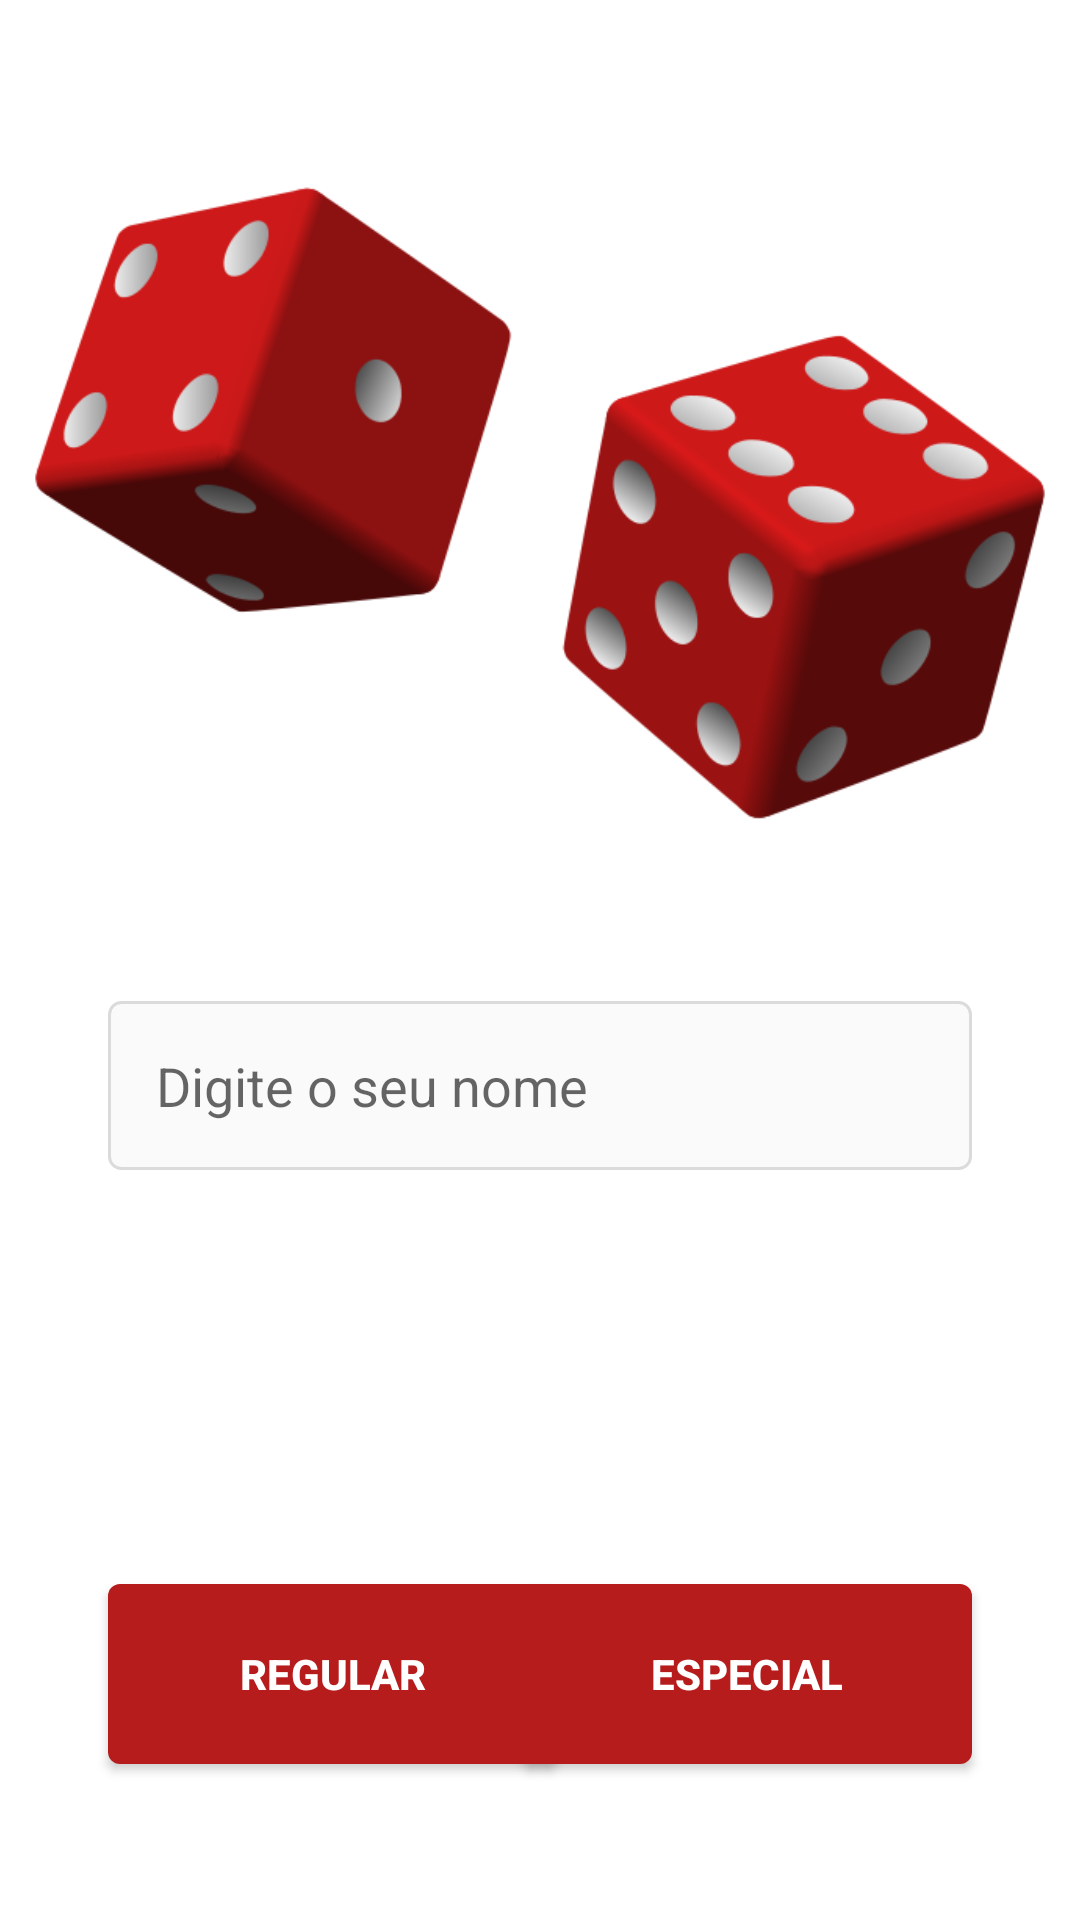

Write the Android layout XML for this screen, with the resource values it uses.
<!-- AndroidManifest.xml: application theme Theme.App_Lançamento_Dados_DevVenture -->
<!-- res/layout/fragment_register_user.xml -->
<?xml version="1.0" encoding="utf-8"?>
<androidx.constraintlayout.widget.ConstraintLayout xmlns:android="http://schemas.android.com/apk/res/android"
    xmlns:app="http://schemas.android.com/apk/res-auto"
    xmlns:tools="http://schemas.android.com/tools"
    android:layout_width="match_parent"
    android:layout_height="match_parent"
    android:orientation="vertical"
    tools:context="com.vbuecker.app_dice_play_devventure.RegisterUserFragment">

    <ImageView
        android:id="@+id/dice"
        android:layout_width="350dp"
        android:layout_height="350dp"
        android:layout_marginStart="36dp"
        android:layout_marginEnd="36dp"
        android:src="@drawable/dados"
        app:layout_constraintBottom_toTopOf="@+id/edit_text_input_name"
        app:layout_constraintEnd_toEndOf="parent"
        app:layout_constraintStart_toStartOf="parent"
        app:layout_constraintTop_toTopOf="parent" />

    <EditText
        style="@style/DiceFormEditText"
        android:id="@+id/edit_text_input_name"
        android:hint="@string/toast_type_your_name"
        android:inputType="textPersonName"
        android:maxLength="10"
        app:layout_constraintBottom_toBottomOf="parent"
        app:layout_constraintEnd_toEndOf="parent"
        app:layout_constraintStart_toStartOf="parent" />

    <Button
        android:id="@+id/button_next"
        style="@style/DiceFormButton"
        android:layout_width="150dp"
        android:layout_height="60dp"
        android:text="@string/next"
        app:layout_constraintBottom_toBottomOf="parent"
        app:layout_constraintEnd_toEndOf="parent"
        app:layout_constraintHorizontal_bias=".0"
        app:layout_constraintStart_toStartOf="parent" />

    <Button
        android:id="@+id/button_special"
        style="@style/DiceFormButton"
        android:layout_width="150dp"
        android:layout_height="60dp"
        android:text="@string/special"
        app:layout_constraintBottom_toBottomOf="parent"
        app:layout_constraintEnd_toEndOf="parent"
        app:layout_constraintHorizontal_bias="1.0"
        app:layout_constraintStart_toStartOf="parent" />

</androidx.constraintlayout.widget.ConstraintLayout>
<!-- resources referenced by this layout -->
<resources>
  <!-- drawable dados: png bitmap (drawable, 42187 bytes) -->
  <string name="next">Regular</string>
  <string name="special">Especial</string>
  <string name="toast_type_your_name">Digite o seu nome</string>
  <style name="DiceFormButton" parent="FormContainer">
          <item name="android:layout_width">match_parent</item>
          <item name="android:layout_height">wrap_content</item>
          <item name="android:padding">16dp</item>
          <item name="android:textColor">@color/white</item>
          <item name="android:layout_marginBottom">52dp</item>
          <item name="android:textStyle">bold</item>
  
          <item name="android:background">@drawable/drawable_button_background</item>
      </style>
  <style name="DiceFormEditText" parent="FormContainer">
          <item name="android:layout_width">match_parent</item>
          <item name="android:layout_height">wrap_content</item>
          <item name="android:padding">16dp</item>
          <item name="android:layout_marginBottom">250dp</item>
          <item name="android:background">@drawable/edit_text_background</item>
      </style>
  <style name="Theme.App_Lançamento_Dados_DevVenture" parent="Theme.MaterialComponents.DayNight.NoActionBar">
          
          <item name="colorPrimary">@color/primary_color</item>
          <item name="colorPrimaryVariant">@color/p_dark</item>
          <item name="colorOnPrimary">@color/p_light</item>
          
          <item name="colorSecondary">@color/teal_200</item>
          <item name="colorSecondaryVariant">@color/teal_700</item>
          <item name="colorOnSecondary">@color/white</item>
          
          <item name="android:statusBarColor" tools:targetApi="l">?attr/colorPrimaryVariant</item>
          
      </style>
  <style name="FormContainer">
          <item name="android:layout_marginStart">36dp</item>
          <item name="android:layout_marginEnd">36dp</item>
      </style>
  <color name="white">#FFFFFFFF</color>
  <!-- drawable drawable_button_background (drawable) -->
  <?xml version="1.0" encoding="utf-8"?>
  <selector xmlns:android="http://schemas.android.com/apk/res/android">
      <item android:drawable="@drawable/button_background_disabled" android:state_enabled="false" />
      <item android:drawable="@drawable/button_background_enabled" android:state_enabled="true" />
  </selector>
  <!-- drawable edit_text_background (drawable) -->
  <?xml version="1.0" encoding="utf-8"?>
  <shape xmlns:android="http://schemas.android.com/apk/res/android">
      <stroke android:color="@color/gray_border" android:width="1dp"/>
      <solid android:color="@color/gray_light"/>
      <corners android:radius="4dp"/>
  
  
  </shape>
  <color name="primary_color">#b71c1c</color>
  <color name="p_dark">#7f0000</color>
  <color name="p_light">#f05545</color>
  <color name="teal_200">#FF03DAC5</color>
  <color name="teal_700">#FF018786</color>
  <!-- drawable button_background_disabled (drawable) -->
  <?xml version="1.0" encoding="utf-8"?>
  <shape xmlns:android="http://schemas.android.com/apk/res/android">
      <solid android:color="@color/p_light"/>
      <corners android:radius="4dp"/>
  </shape>
  <!-- drawable button_background_enabled (drawable) -->
  <?xml version="1.0" encoding="utf-8"?>
  <shape xmlns:android="http://schemas.android.com/apk/res/android">
      <solid android:color="@color/primary_color"/>
      <corners android:radius="4dp"/>
  </shape>
  <color name="gray_border">#DBDBDB</color>
  <color name="gray_light">#FAFAFA</color>
</resources>
